3-way image classification set "Data" from GitHub (yashhashhrrreee/Peppermint-Identification-and-Classification-Model); label vocabulary: dried, fresh, spoiled.

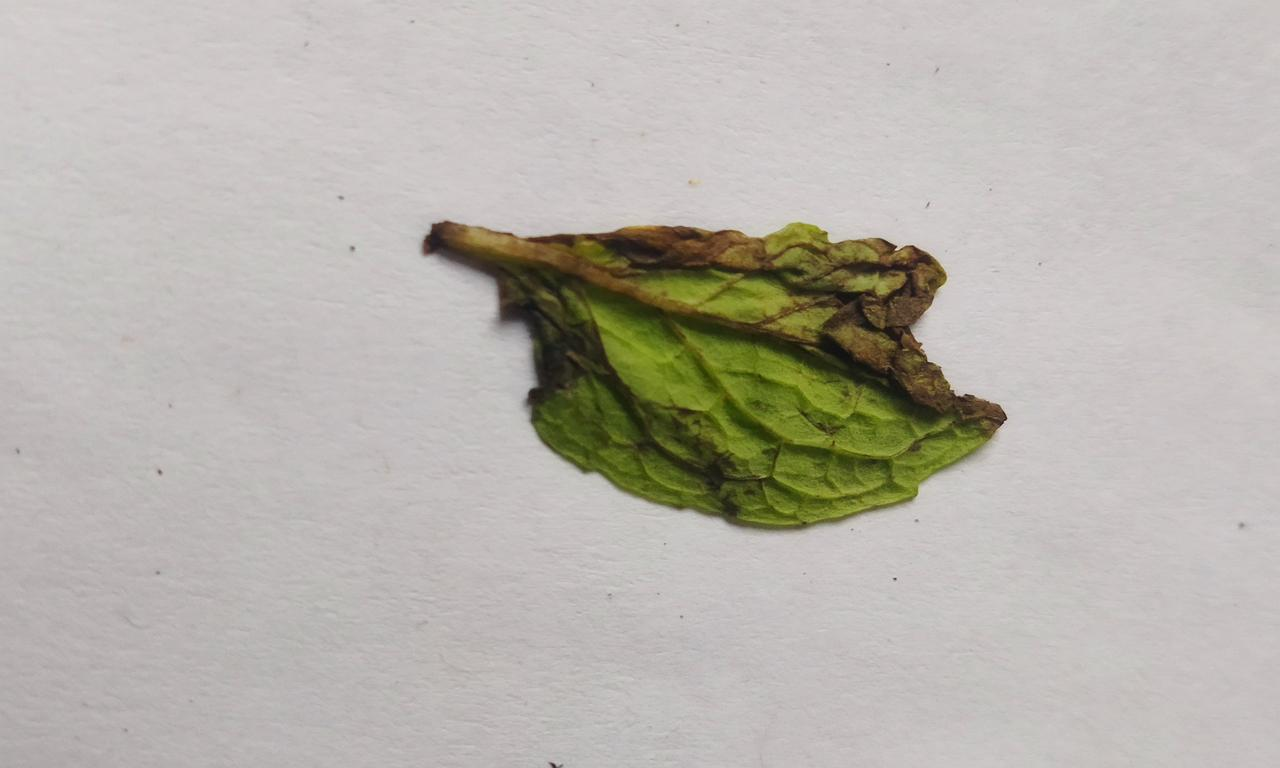
Label: spoiled

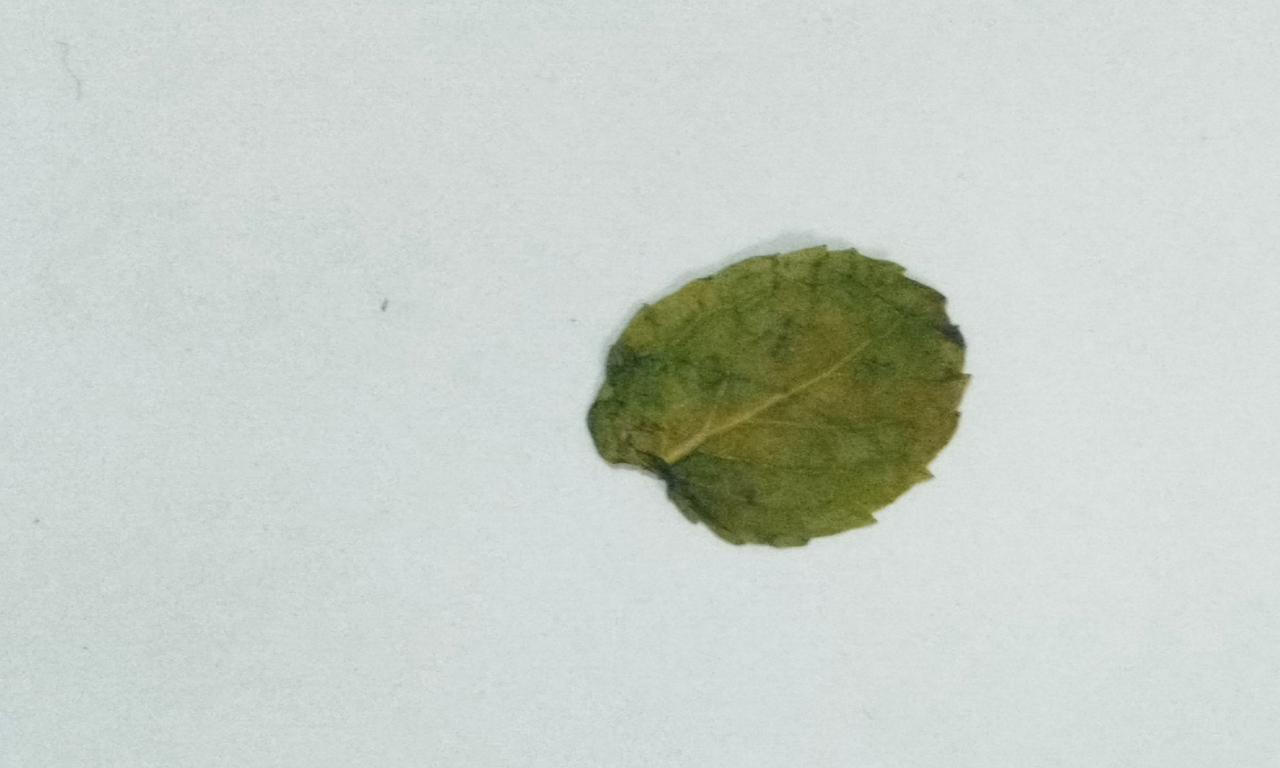
Label: dried

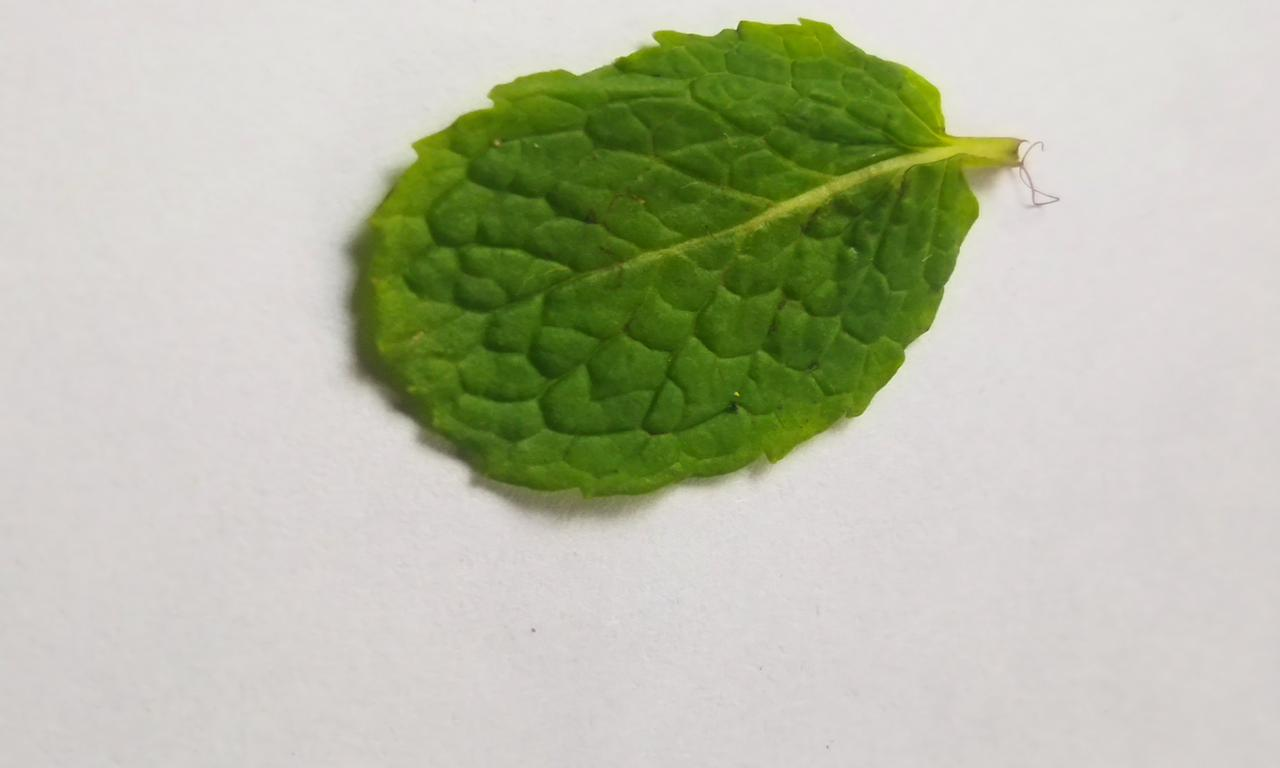
Label: fresh

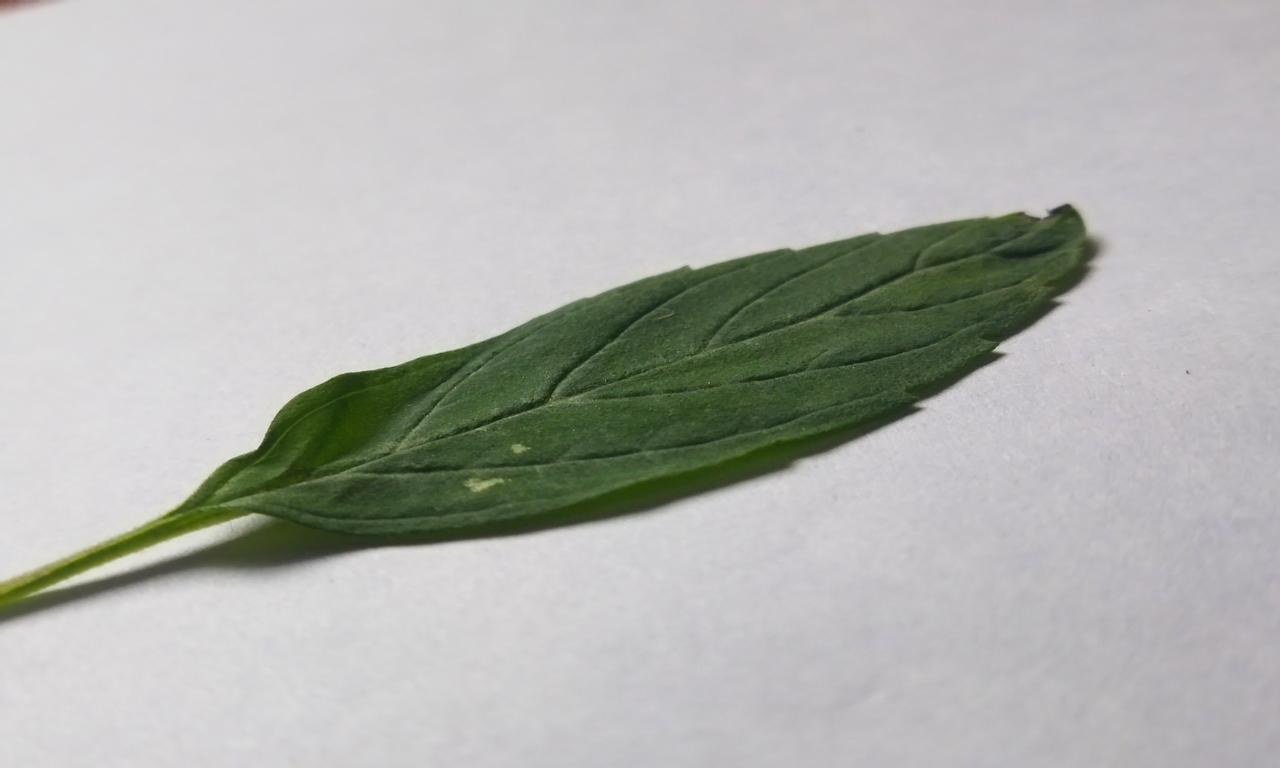
Label: fresh

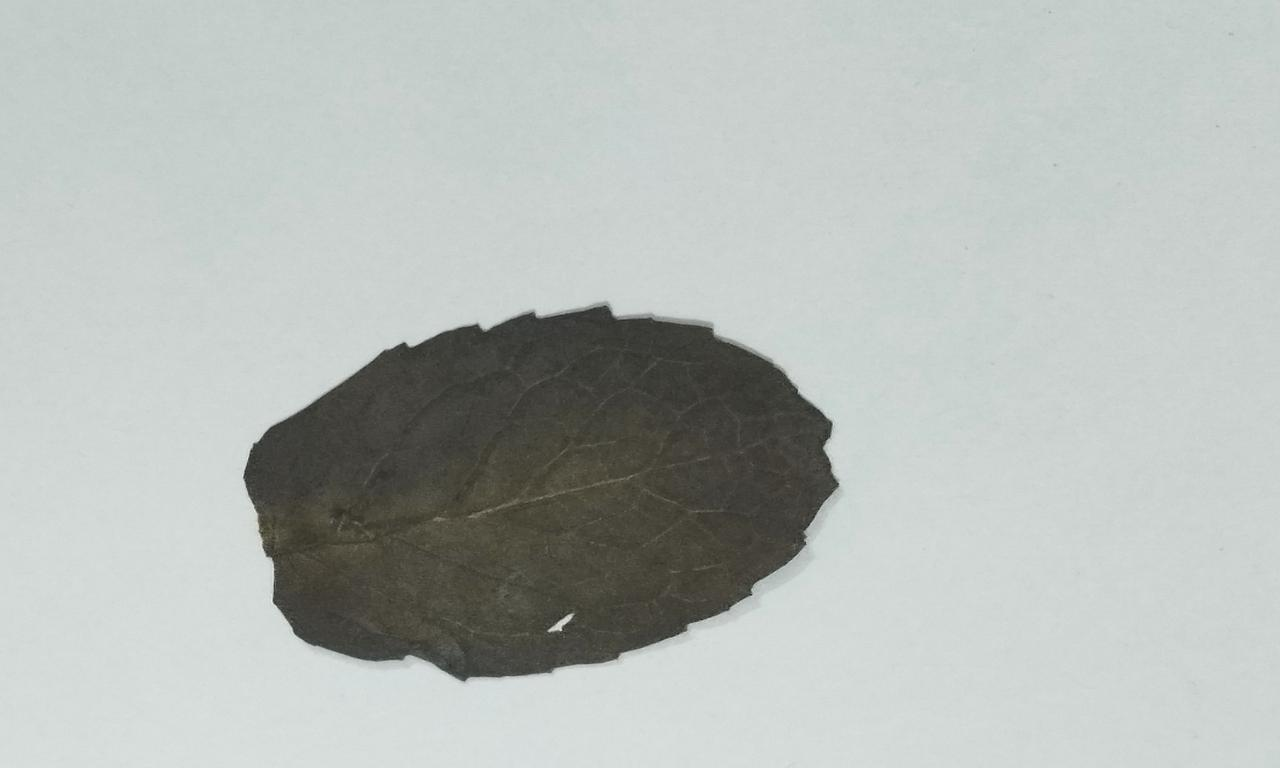
Label: dried

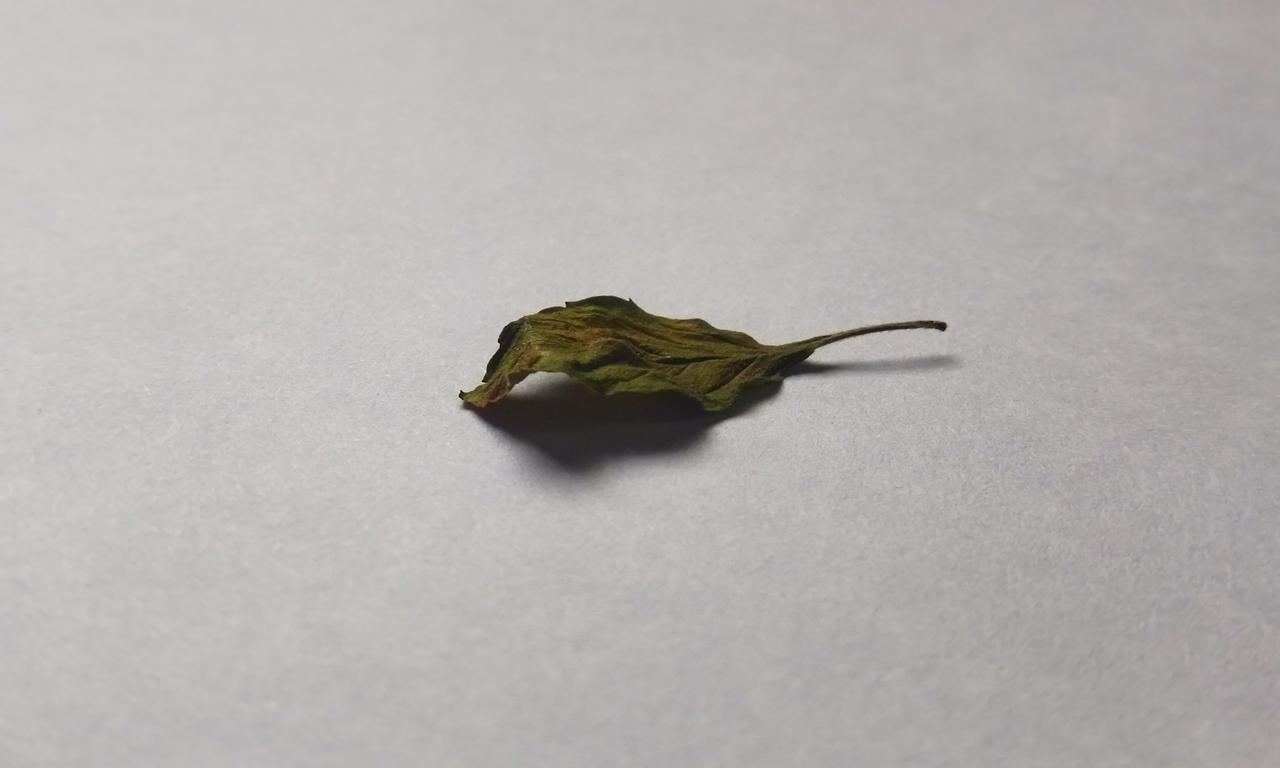
Label: spoiled
